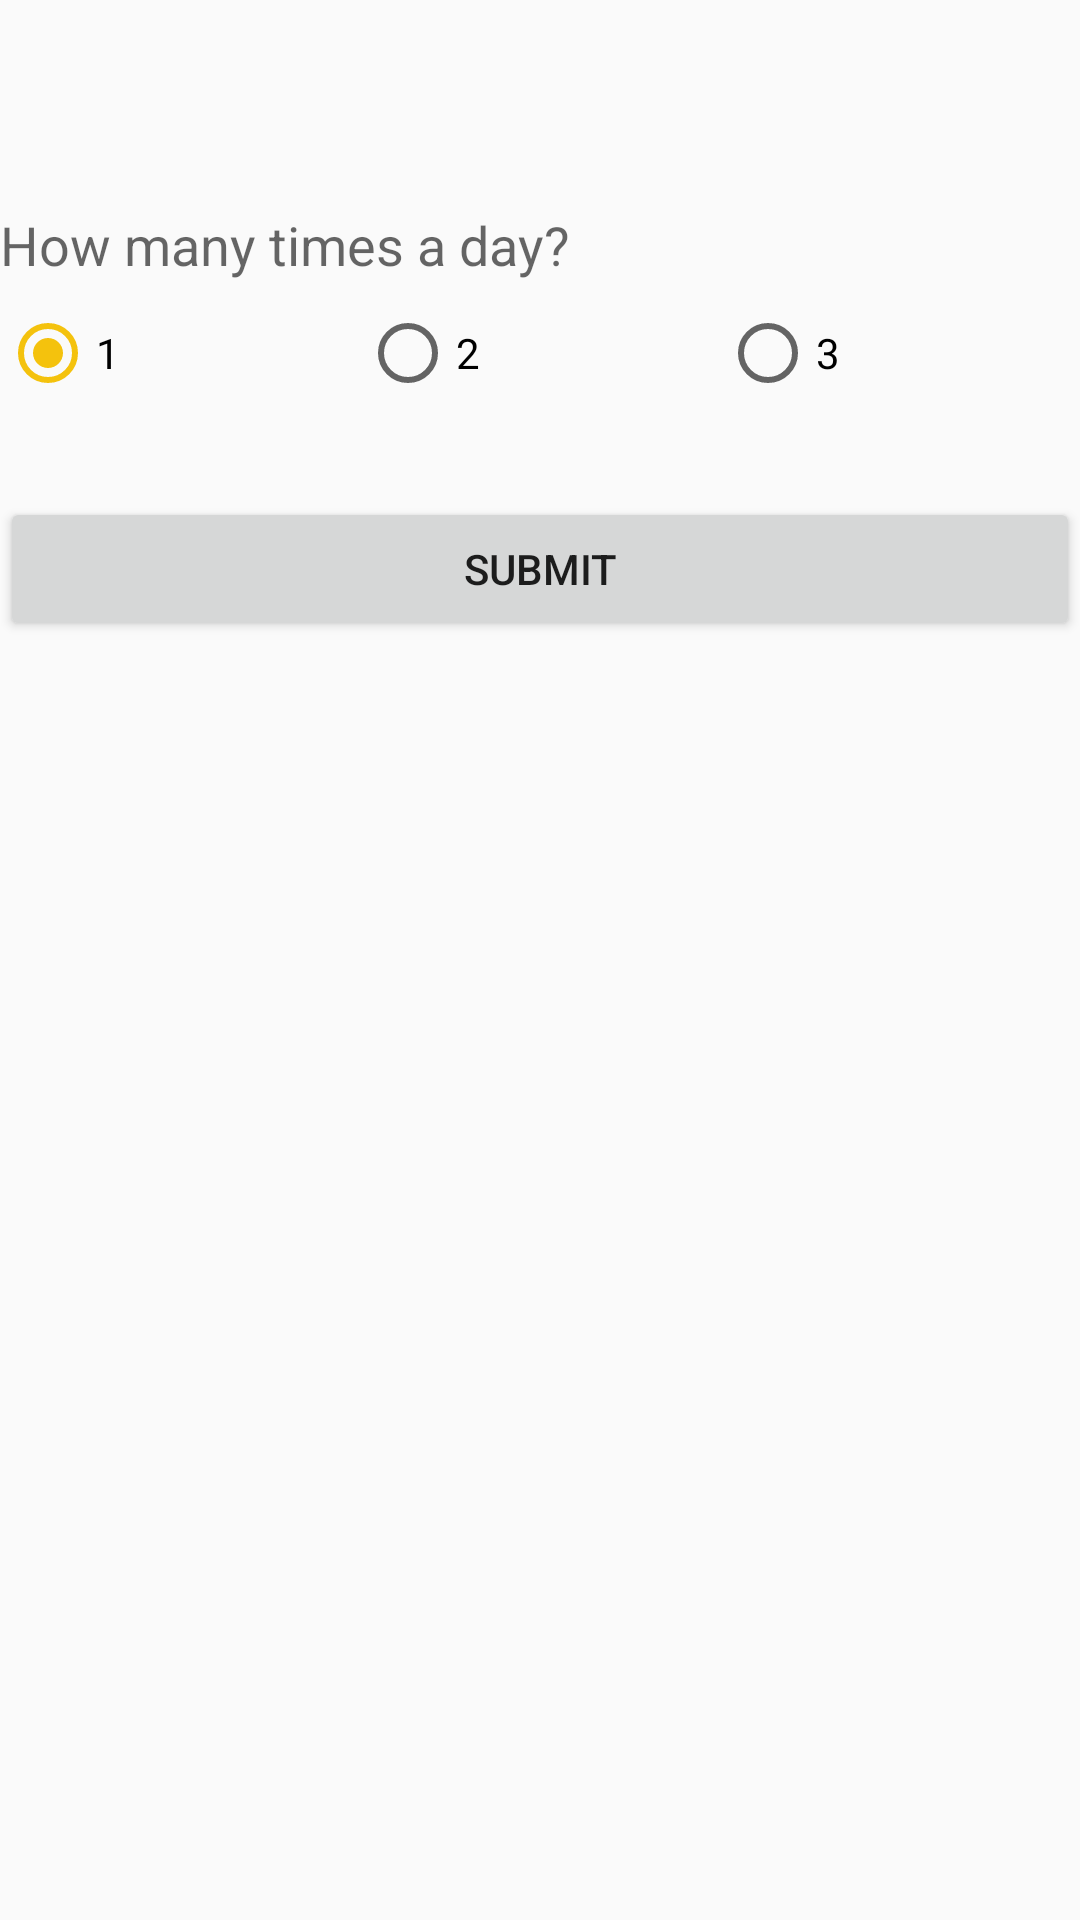

Layout XML and referenced resources for this Android screen:
<!-- AndroidManifest.xml: application theme AppTheme -->
<!-- res/layout/activity_add_daily_rout.xml -->
<?xml version="1.0" encoding="utf-8"?>
<LinearLayout xmlns:android="http://schemas.android.com/apk/res/android"
    xmlns:app="http://schemas.android.com/apk/res-auto"
    xmlns:tools="http://schemas.android.com/tools"
    android:layout_width="match_parent"
    android:layout_height="match_parent"
    android:layout_margin="@dimen/activity_horizontal_margin"
    android:orientation="vertical"
    tools:context=".activities.AddDailyRoutActivity">

    <TextView
        android:id="@+id/daily_rout_task_name"
        android:layout_width="wrap_content"
        android:layout_height="wrap_content"
        android:layout_marginBottom="8dp"
        android:layout_marginTop="16dp"
        android:textAppearance="@style/TextAppearance.AppCompat.Large" />

    <TextView
        android:layout_width="wrap_content"
        android:layout_height="wrap_content"
        android:layout_marginTop="16dp"
        android:text="How many times a day?"
        android:textAppearance="@style/TextAppearance.AppCompat.Medium" />

    <RadioGroup
        android:layout_width="match_parent"
        android:layout_height="wrap_content"
        android:layout_marginTop="8dp"
        android:orientation="horizontal">

        <RadioButton
            android:id="@+id/daily_rout_reminder_1"
            android:layout_width="0dp"
            android:layout_height="wrap_content"
            android:layout_weight="1"
            android:checked="true"
            android:onClick="updateTimes"
            android:text="1" />

        <RadioButton
            android:id="@+id/daily_rout_reminder_2"
            android:layout_width="0dp"
            android:layout_height="wrap_content"
            android:layout_weight="1"
            android:onClick="updateTimes"
            android:text="2" />

        <RadioButton
            android:id="@+id/daily_rout_reminder_3"
            android:layout_width="0dp"
            android:layout_height="wrap_content"
            android:layout_weight="1"
            android:onClick="updateTimes"
            android:text="3" />
    </RadioGroup>

    <LinearLayout
        android:id="@+id/daily_rout_time_pref"
        android:layout_width="match_parent"
        android:layout_height="wrap_content"
        android:layout_marginTop="16dp"
        android:orientation="vertical">

    </LinearLayout>

    <Button
        android:layout_width="match_parent"
        android:layout_height="wrap_content"
        android:layout_gravity="center"
        android:layout_marginTop="16dp"
        android:onClick="submitDailyRout"
        android:text="Submit" />

</LinearLayout>
<!-- resources referenced by this layout -->
<resources>
  <dimen name="activity_horizontal_margin">16dp</dimen>
  <style name="AppTheme" parent="Theme.AppCompat.Light.DarkActionBar">
          
          <item name="colorPrimary">@color/colorPrimary</item>
          <item name="colorPrimaryDark">@color/colorPrimaryDark</item>
          <item name="colorAccent">@color/colorAccent</item>
  
  
      </style>
  <color name="colorPrimary">#ffd05e</color>
  <color name="colorPrimaryDark">#f4af2a</color>
  <color name="colorAccent">#f4c20d</color>
</resources>
